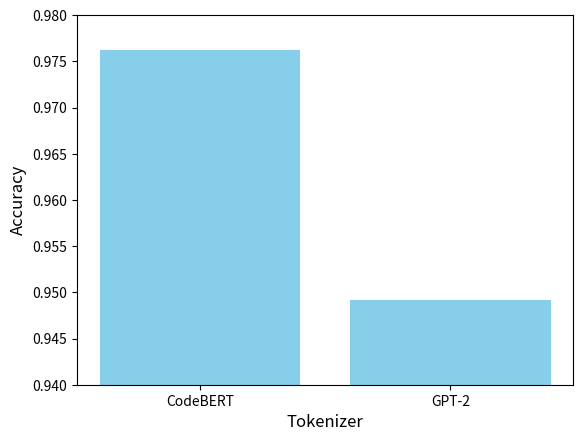

The matplotlib source for this figure:
"""
Description: Simple file to create a graph of the performance of CodeBERT vs GPT-2.
Date: 5/13/25
Author: Brian, August, Thomas
"""

import matplotlib.pyplot as plt

bert_acc = 0.9762
t_acc = 0.9492

plt.bar(["CodeBERT", "GPT-2"], [bert_acc, t_acc], color="skyblue")
plt.xlabel("Tokenizer", fontsize=12)
plt.ylabel("Accuracy", fontsize=12)
plt.ylim(0.94, 0.98)
plt.show()
